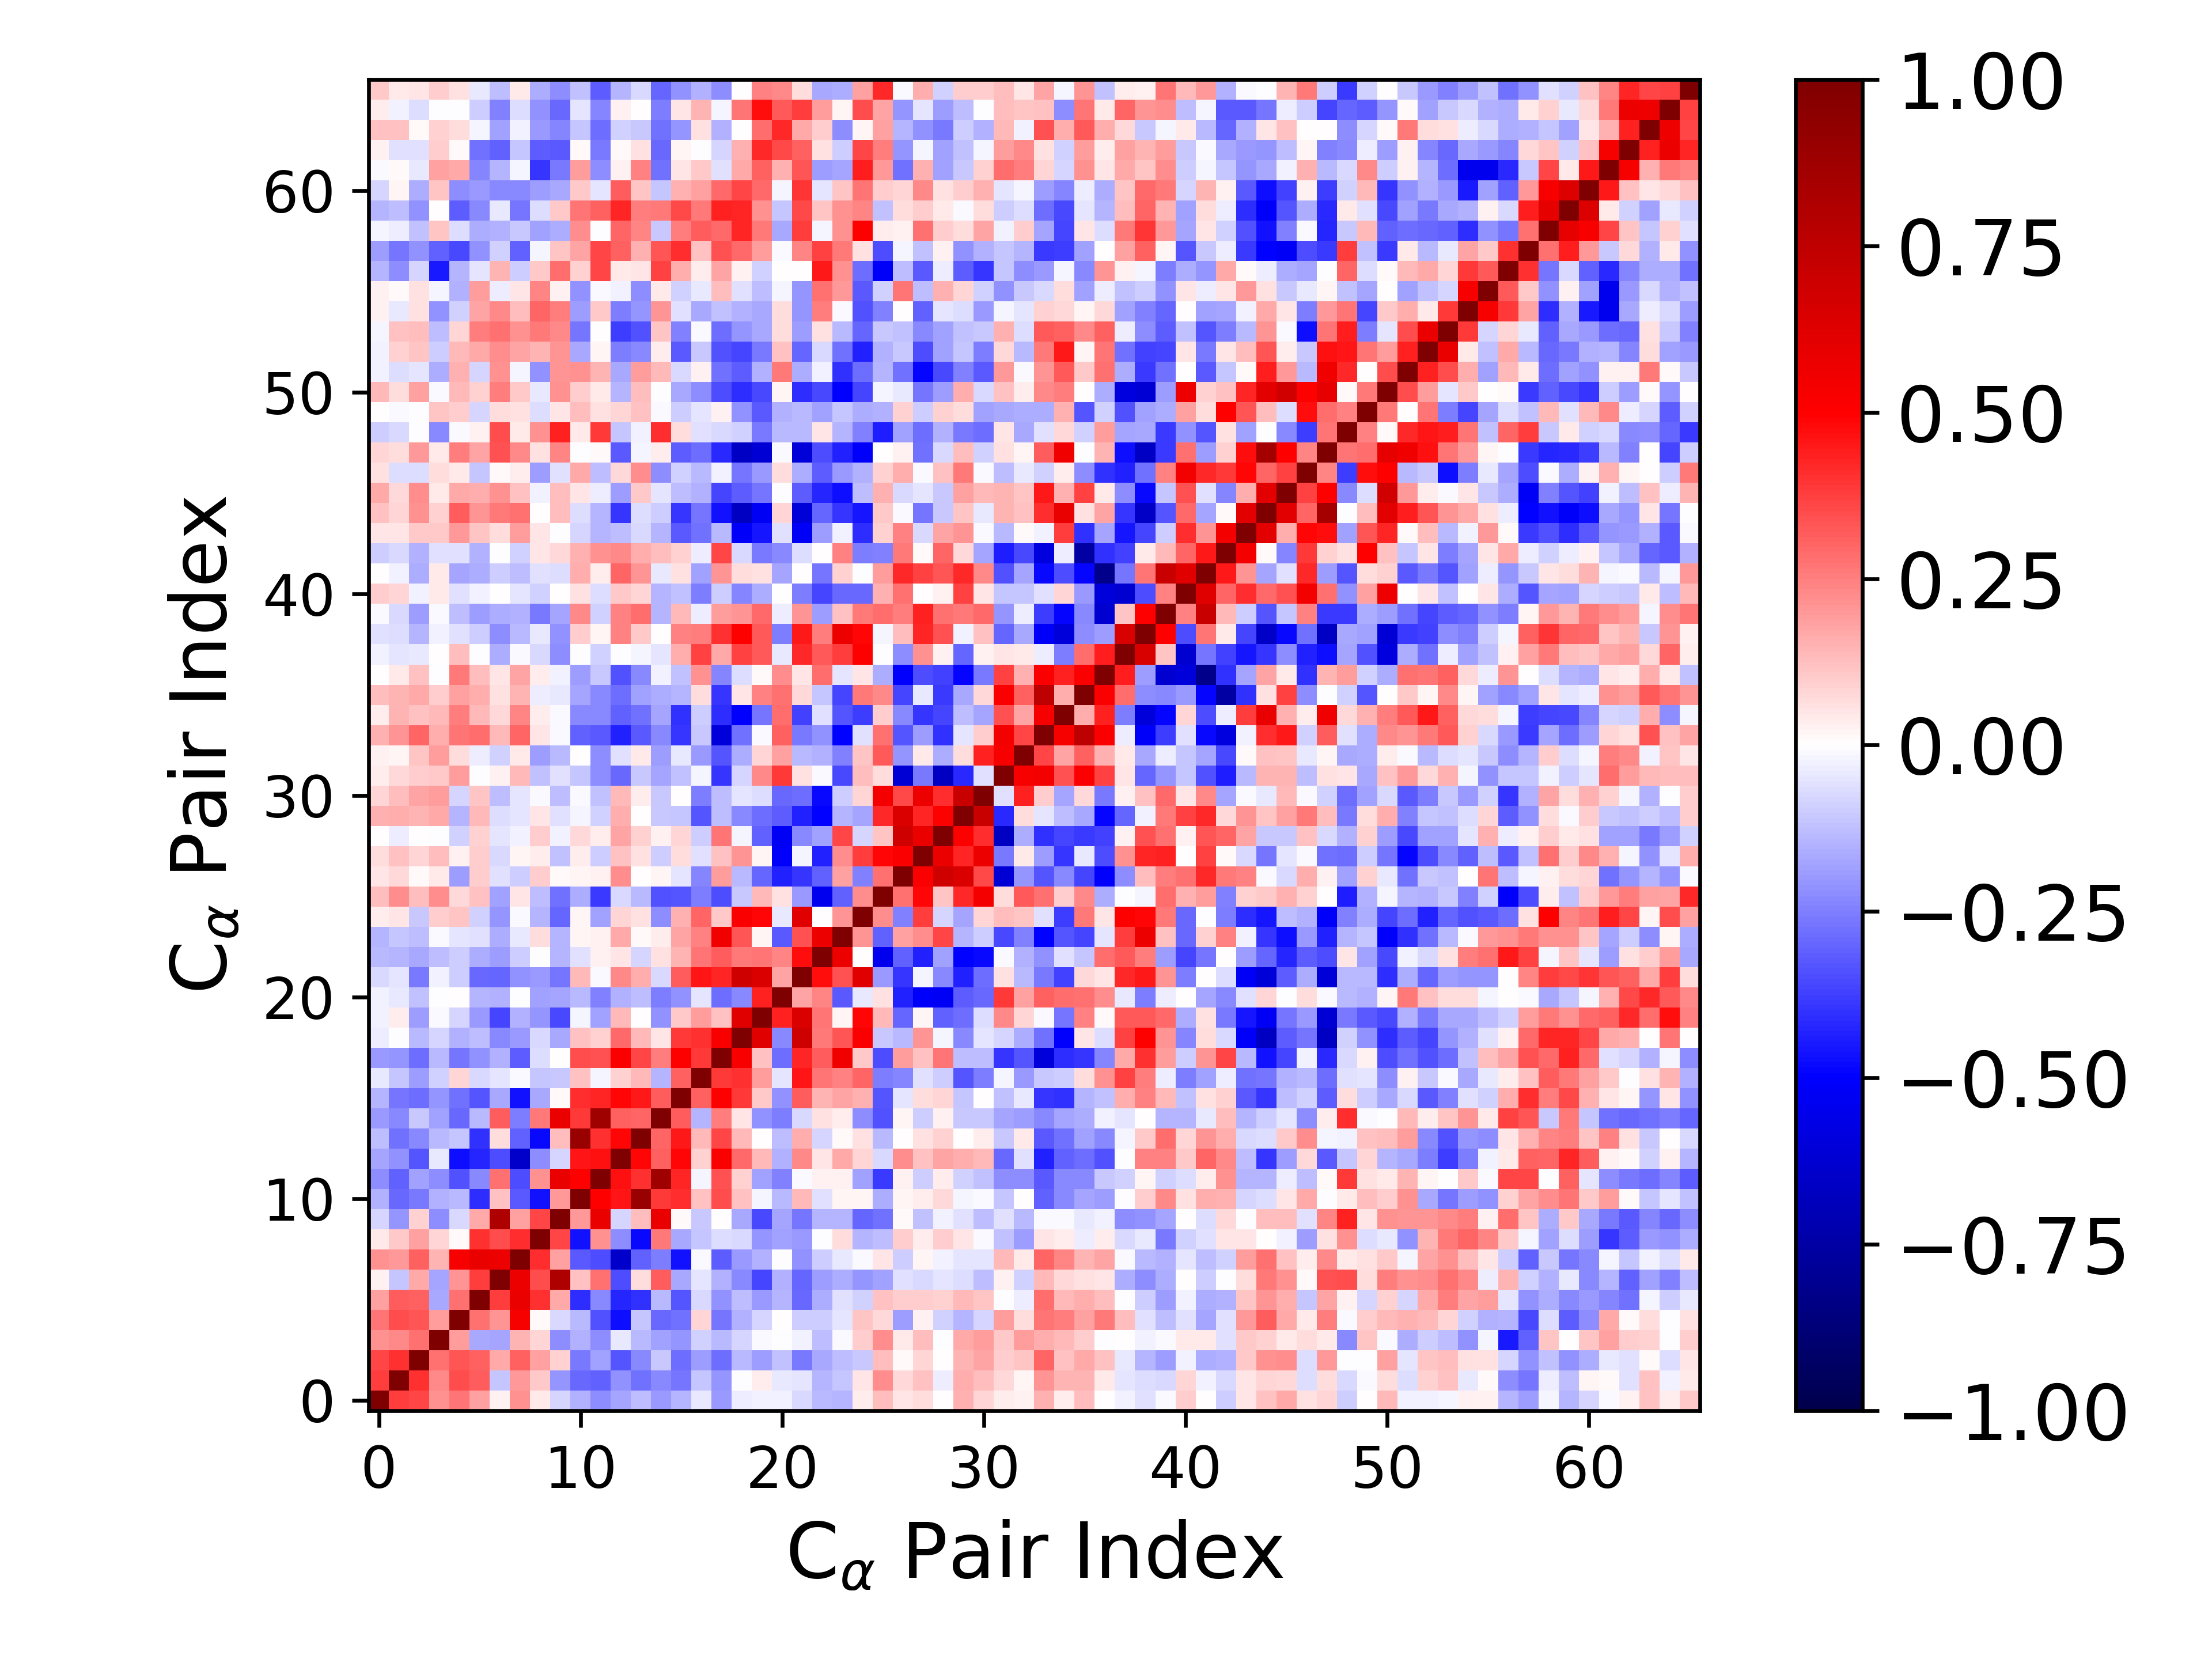

The data file committed next to this chart (first rows):
1.000000000000000000e+00, 3.754583186348262602e-01, 3.633370141014629628e-01, 2.181273442614001801e-01, 2.685116423116742923e-01, 1.820582269360419281e-01, 2.967159521355390225e-02, 2.126853896840378844e-01, 4.050698987798498352e-02, -8.001303886502458829e-02, -1.554069506023021130e-01, -2.247887301190969744e-01, -1.736975524963573214e-01, -1.267286104822563375e-01, -1.973372793564885930e-01, -1.467325262309665812e-01, -4.301562979543867293e-02, -1.959978319099164867e-01, -3.576199674017941504e-02, -2.589107818046517198e-02, -3.005886983454815822e-02, -7.773423630426876119e-02, -1.342494224911228162e-01, -1.416846291713918515e-01
3.754583186348262602e-01, 1.000000000000000000e+00, 4.003187304886407505e-01, 2.310625320606495836e-01, 3.502462621742029047e-01, 3.167759900918933336e-01, -1.157279260520126252e-01, 1.989030617245969301e-01, 1.046584943992360517e-01, -2.039345299622282448e-01, -2.916128233136980330e-01, -3.068895231348072739e-01, -2.181539715464468621e-01, -2.781190698384153337e-01, -2.338986138997241615e-01, -2.708064609233687969e-01, -1.110742193003595030e-01, -2.057536215650064282e-01, -3.259733404725537707e-03, 3.195821713701332834e-02, -4.569307520840649312e-02, -5.340072709483398988e-02, -1.467049893993751519e-01, -1.120982470253028274e-01
3.633370141014629628e-01, 4.003187304886407505e-01, 1.000000000000000000e+00, 2.779285723510491746e-01, 3.287776417695695286e-01, 3.122900905862236454e-01, 1.687573324165590194e-01, 3.086595600184640076e-01, 1.831617052898197873e-01, 8.610623268490774640e-02, -2.618016183844569800e-01, -1.874120755027134932e-01, -3.309228183141690871e-01, -2.303092016506833872e-01, -1.084364543333260072e-01, -2.820614662046319610e-01, -1.948560661200121613e-01, -2.823954554395686767e-01, -1.366572038862156613e-01, -1.911503711649930048e-01, -1.233296504457107590e-01, -2.606098769142355942e-01, -1.667290472163360515e-01, -1.261427899465599745e-01
2.181273442614001801e-01, 2.310625320606495836e-01, 2.779285723510491746e-01, 1.000000000000000000e+00, 1.875025186824443857e-01, -1.661766172810218711e-01, -1.729778564847667677e-01, 1.426990312762542457e-01, 7.898950315780785270e-02, -2.241246970362116286e-01, -1.510162569609297956e-01, -2.249981112242601666e-01, -4.354775130800515176e-02, -1.398156594736652825e-01, -1.826053378214545775e-01, -2.076514341860483670e-01, -9.006738200488866031e-02, -1.382937897079671852e-01, -7.975263916920370677e-02, -1.159760242700356297e-02, -2.420120002934238786e-03, -2.488327986477849654e-02, -1.286351541309432300e-01, -1.232035068222167400e-02
2.685116423116742923e-01, 3.502462621742029047e-01, 3.287776417695695286e-01, 1.875025186824443857e-01, 1.000000000000000000e+00, 2.736709064374436284e-01, 2.084259577500937599e-01, 5.277485936402971367e-01, 1.458242469956868431e-02, -7.706101242207542834e-02, -1.388063909816110164e-01, -3.363068131053619791e-01, -4.733481592257547943e-01, -1.134309583980941949e-01, -2.914770886158149499e-01, -2.758406022386681311e-01, 7.885908512548120419e-02, -2.714754644911608339e-01, -1.520784339671800156e-01, -8.382954387566675380e-02, 1.765884880071473062e-03, -9.527974190522164877e-02, -9.399466139164168454e-02, -5.166717206179011201e-02
1.820582269360419281e-01, 3.167759900918933336e-01, 3.122900905862236454e-01, -1.661766172810218711e-01, 2.736709064374436284e-01, 1.000000000000000000e+00, 3.826753921309973827e-01, 5.704102333328556762e-01, 4.043440140684016471e-01, 1.647602847659508929e-01, -4.104007939228560553e-01, -2.298170610972098959e-01, -4.264355950629203917e-01, -4.010330179092472802e-01, -1.358397693467353062e-01, -3.302074384033579779e-01, -7.221025413282675109e-02, -2.182172231558801301e-01, -1.313739890865076032e-01, -2.019888725647157601e-01, -1.470819952459512248e-01, -2.947412935464245876e-01, -1.610553671421999788e-01, -5.870992143615128694e-02
2.967159521355390225e-02, -1.157279260520126252e-01, 1.687573324165590194e-01, -1.729778564847667677e-01, 2.084259577500937599e-01, 3.826753921309973827e-01, 1.000000000000000000e+00, 5.648651125709928111e-01, 3.458809713377725692e-01, 8.080495885549755508e-01, 1.200230824028572785e-01, 2.809715681621590688e-01, -3.456323823403005813e-01, 6.645670930663827303e-02, 3.164463476699342914e-01, -1.684410292282257637e-01, -5.143783066961674089e-02, -1.520874333767217867e-01, -2.323577441175918024e-01, -3.615516141074714418e-01, -1.516767436063434504e-01, -2.977346447540630270e-01, -1.928838848410426021e-01, -1.570829430773445778e-01
2.126853896840378844e-01, 1.989030617245969301e-01, 3.086595600184640076e-01, 1.426990312762542457e-01, 5.277485936402971367e-01, 5.704102333328556762e-01, 5.648651125709928111e-01, 1.000000000000000000e+00, 4.079375973759745699e-01, 1.840670258040394136e-01, -3.204038246088255493e-01, -3.502946006804036339e-01, -6.418894610632031039e-01, -3.087352785680612666e-01, -2.500449700808657916e-01, -4.611073961606272364e-01, -9.846938967863073933e-03, -3.183140539139349690e-01, -2.023015134072441434e-01, -1.559233380791633372e-01, -3.827801406194872910e-03, -2.153534106511167945e-01, -9.737419288963738984e-02, -4.458552020302911784e-02
4.050698987798498352e-02, 1.046584943992360517e-01, 1.831617052898197873e-01, 7.898950315780785270e-02, 1.458242469956868431e-02, 4.043440140684016471e-01, 3.458809713377725692e-01, 4.079375973759745699e-01, 1.000000000000000000e+00, 3.644409347896950258e-01, -4.685655292194680355e-01, 2.151336952534180225e-01, -2.216889368572944052e-01, -4.797185989775512027e-01, 2.641511577906384689e-01, -1.683353900592340358e-01, -1.143501325797950385e-01, -6.296054058558961386e-02, -7.075637027226246156e-02, -2.098869369905862203e-01, -1.847079915551442519e-01, -2.020838817649604768e-01, -7.284663229161782681e-03, 6.955143781485104149e-02
-8.001303886502458829e-02, -2.039345299622282448e-01, 8.610623268490774640e-02, -2.241246970362116286e-01, -7.706101242207542834e-02, 1.647602847659508929e-01, 8.080495885549755508e-01, 1.840670258040394136e-01, 3.644409347896950258e-01, 1.000000000000000000e+00, 2.001032961069212635e-01, 5.768638515202121342e-01, -8.496727759342015407e-02, 1.296108805914855666e-01, 5.723847915070680026e-01, 1.296412390138963408e-02, -1.039802411997408915e-01, 2.120679066861021374e-03, -1.646442453037798015e-01, -3.537692411471754506e-01, -1.789691984041548445e-01, -2.693410299047420131e-01, -1.412474633769345844e-01, -1.421062024077302255e-01
-1.554069506023021130e-01, -2.916128233136980330e-01, -2.618016183844569800e-01, -1.510162569609297956e-01, -1.388063909816110164e-01, -4.104007939228560553e-01, 1.200230824028572785e-01, -3.204038246088255493e-01, -4.685655292194680355e-01, 2.001032961069212635e-01, 1.000000000000000000e+00, 4.994601468795189514e-01, 4.591097341610141380e-01, 8.966724450663894341e-01, 3.877224512982498372e-01, 4.100071478474001108e-01, 1.224944277498101058e-01, 3.479980812803190049e-01, 1.246471653813997216e-01, -1.784933012400231542e-02, -1.400891656079293335e-01, 1.362342319973148530e-01, -5.621760316204098967e-02, 1.794910807270494110e-02
-2.247887301190969744e-01, -3.068895231348072739e-01, -1.874120755027134932e-01, -2.249981112242601666e-01, -3.363068131053619791e-01, -2.298170610972098959e-01, 2.809715681621590688e-01, -3.502946006804036339e-01, 2.151336952534180225e-01, 5.768638515202121342e-01, 4.994601468795189514e-01, 1.000000000000000000e+00, 4.657368539559932907e-01, 4.045327385732239711e-01, 8.746161417935490734e-01, 4.293468141518567149e-01, -1.808485873294704213e-02, 3.399957815530730842e-01, 9.214639042646464995e-02, -1.837367967581399475e-01, -2.476329455344773167e-01, -8.443863428068040453e-03, 2.714870691528994268e-02, 2.778338748521187382e-02
-1.736975524963573214e-01, -2.181539715464468621e-01, -3.309228183141690871e-01, -4.354775130800515176e-02, -4.733481592257547943e-01, -4.264355950629203917e-01, -3.456323823403005813e-01, -6.418894610632031039e-01, -2.216889368572944052e-01, -8.496727759342015407e-02, 4.591097341610141380e-01, 4.657368539559932907e-01, 1.000000000000000000e+00, 4.876262852263260061e-01, 3.100020760315301827e-01, 4.905618508710382630e-01, 9.214016501723618080e-02, 5.132776975322896895e-01, 2.959225667220446443e-01, 1.395902004564769372e-01, -1.551768724581255587e-01, 2.326262435837802012e-01, 4.734415591609221485e-02, 1.680889589413304130e-01
-1.267286104822563375e-01, -2.781190698384153337e-01, -2.303092016506833872e-01, -1.398156594736652825e-01, -1.134309583980941949e-01, -4.010330179092472802e-01, 6.645670930663827303e-02, -3.087352785680612666e-01, -4.797185989775512027e-01, 1.296108805914855666e-01, 8.966724450663894341e-01, 4.045327385732239711e-01, 4.876262852263260061e-01, 1.000000000000000000e+00, 3.021715231895904519e-01, 4.505344669886326425e-01, 1.401468855293271365e-01, 3.632395187720764973e-01, 1.397030847287529798e-01, 5.217225618803430186e-03, -1.254995670996874313e-01, 1.639952388099127911e-01, -7.919834159942154561e-02, 9.665756915490715528e-03
-1.973372793564885930e-01, -2.338986138997241615e-01, -1.084364543333260072e-01, -1.826053378214545775e-01, -2.914770886158149499e-01, -1.358397693467353062e-01, 3.164463476699342914e-01, -2.500449700808657916e-01, 2.641511577906384689e-01, 5.723847915070680026e-01, 3.877224512982498372e-01, 8.746161417935490734e-01, 3.100020760315301827e-01, 3.021715231895904519e-01, 1.000000000000000000e+00, 3.161672539246425662e-01, -1.441857798352979281e-01, 2.535382068553905244e-01, 4.975713044824292552e-02, -2.167946048348014243e-01, -2.503559010278385566e-01, -7.396644163285132079e-02, 5.609835790383343318e-02, 3.783058862253978888e-02
-1.467325262309665812e-01, -2.708064609233687969e-01, -2.820614662046319610e-01, -2.076514341860483670e-01, -2.758406022386681311e-01, -3.302074384033579779e-01, -1.684410292282257637e-01, -4.611073961606272364e-01, -1.683353900592340358e-01, 1.296412390138963408e-02, 4.100071478474001108e-01, 4.293468141518567149e-01, 4.905618508710382630e-01, 4.505344669886326425e-01, 3.161672539246425662e-01, 1.000000000000000000e+00, 3.097328198811887812e-01, 5.015096197326297522e-01, 3.866816409202961657e-01, 1.047143519384445137e-01, -2.120316862853743045e-01, 3.169324433484109194e-01, 1.466739286591177693e-01, 1.730236096439707882e-01
-4.301562979543867293e-02, -1.110742193003595030e-01, -1.948560661200121613e-01, -9.006738200488866031e-02, 7.885908512548120419e-02, -7.221025413282675109e-02, -5.143783066961674089e-02, -9.846938967863073933e-03, -1.143501325797950385e-01, -1.039802411997408915e-01, 1.224944277498101058e-01, -1.808485873294704213e-02, 9.214016501723618080e-02, 1.401468855293271365e-01, -1.441857798352979281e-01, 3.097328198811887812e-01, 1.000000000000000000e+00, 3.880229112562730842e-01, 4.017115808279601019e-01, 1.888047301493531727e-01, -5.168362954481504207e-02, 4.547785038293491455e-01, 2.732876210141468865e-01, 2.438573047743001487e-01
-1.959978319099164867e-01, -2.057536215650064282e-01, -2.823954554395686767e-01, -1.382937897079671852e-01, -2.714754644911608339e-01, -2.182172231558801301e-01, -1.520874333767217867e-01, -3.183140539139349690e-01, -6.296054058558961386e-02, 2.120679066861021374e-03, 3.479980812803190049e-01, 3.399957815530730842e-01, 5.132776975322896895e-01, 3.632395187720764973e-01, 2.535382068553905244e-01, 5.015096197326297522e-01, 3.880229112562730842e-01, 1.000000000000000000e+00, 5.160050667667857027e-01, 1.179424502119990198e-01, -2.832012099606774913e-01, 4.286858689633075703e-01, 3.176520443823163120e-01, 5.491447248565812789e-01
-3.576199674017941504e-02, -3.259733404725537707e-03, -1.366572038862156613e-01, -7.975263916920370677e-02, -1.520784339671800156e-01, -1.313739890865076032e-01, -2.323577441175918024e-01, -2.023015134072441434e-01, -7.075637027226246156e-02, -1.646442453037798015e-01, 1.246471653813997216e-01, 9.214639042646464995e-02, 2.959225667220446443e-01, 1.397030847287529798e-01, 4.975713044824292552e-02, 3.866816409202961657e-01, 4.017115808279601019e-01, 5.160050667667857027e-01, 1.000000000000000000e+00, 6.136663027708901819e-01, -2.270382701911058676e-01, 6.829431717437602911e-01, 2.648548680994567417e-01, 3.282342571172984225e-01
-2.589107818046517198e-02, 3.195821713701332834e-02, -1.911503711649930048e-01, -1.159760242700356297e-02, -8.382954387566675380e-02, -2.019888725647157601e-01, -3.615516141074714418e-01, -1.559233380791633372e-01, -2.098869369905862203e-01, -3.537692411471754506e-01, -1.784933012400231542e-02, -1.837367967581399475e-01, 1.395902004564769372e-01, 5.217225618803430186e-03, -2.167946048348014243e-01, 1.047143519384445137e-01, 1.888047301493531727e-01, 1.179424502119990198e-01, 6.136663027708901819e-01, 1.000000000000000000e+00, 4.369644507043573545e-01, 6.389436342991312578e-01, 2.720580733918464000e-01, 1.609029896397934714e-02
-3.005886983454815822e-02, -4.569307520840649312e-02, -1.233296504457107590e-01, -2.420120002934238786e-03, 1.765884880071473062e-03, -1.470819952459512248e-01, -1.516767436063434504e-01, -3.827801406194872910e-03, -1.847079915551442519e-01, -1.789691984041548445e-01, -1.400891656079293335e-01, -2.476329455344773167e-01, -1.551768724581255587e-01, -1.254995670996874313e-01, -2.503559010278385566e-01, -2.120316862853743045e-01, -5.168362954481504207e-02, -2.832012099606774913e-01, -2.270382701911058676e-01, 4.369644507043573545e-01, 1.000000000000000000e+00, 1.735808832833130588e-01, 2.357824494088981704e-01, -3.272652079943465520e-01
-7.773423630426876119e-02, -5.340072709483398988e-02, -2.606098769142355942e-01, -2.488327986477849654e-02, -9.527974190522164877e-02, -2.947412935464245876e-01, -2.977346447540630270e-01, -2.153534106511167945e-01, -2.020838817649604768e-01, -2.693410299047420131e-01, 1.362342319973148530e-01, -8.443863428068040453e-03, 2.326262435837802012e-01, 1.639952388099127911e-01, -7.396644163285132079e-02, 3.169324433484109194e-01, 4.547785038293491455e-01, 4.286858689633075703e-01, 6.829431717437602911e-01, 6.389436342991312578e-01, 1.735808832833130588e-01, 1.000000000000000000e+00, 4.740058040199237599e-01, 3.408389648319519738e-01
-1.342494224911228162e-01, -1.467049893993751519e-01, -1.667290472163360515e-01, -1.286351541309432300e-01, -9.399466139164168454e-02, -1.610553671421999788e-01, -1.928838848410426021e-01, -9.737419288963738984e-02, -7.284663229161782681e-03, -1.412474633769345844e-01, -5.621760316204098967e-02, 2.714870691528994268e-02, 4.734415591609221485e-02, -7.919834159942154561e-02, 5.609835790383343318e-02, 1.466739286591177693e-01, 2.732876210141468865e-01, 3.176520443823163120e-01, 2.648548680994567417e-01, 2.720580733918464000e-01, 2.357824494088981704e-01, 4.740058040199237599e-01, 1.000000000000000000e+00, 5.682237647015960791e-01
-1.416846291713918515e-01, -1.120982470253028274e-01, -1.261427899465599745e-01, -1.232035068222167400e-02, -5.166717206179011201e-02, -5.870992143615128694e-02, -1.570829430773445778e-01, -4.458552020302911784e-02, 6.955143781485104149e-02, -1.421062024077302255e-01, 1.794910807270494110e-02, 2.778338748521187382e-02, 1.680889589413304130e-01, 9.665756915490715528e-03, 3.783058862253978888e-02, 1.730236096439707882e-01, 2.438573047743001487e-01, 5.491447248565812789e-01, 3.282342571172984225e-01, 1.609029896397934714e-02, -3.272652079943465520e-01, 3.408389648319519738e-01, 5.682237647015960791e-01, 1.000000000000000000e+00
3.313695931757874164e-02, 5.044550864475962765e-02, -1.018145796359943428e-01, 1.013098268534421975e-01, 1.157248360927131126e-01, -9.231199087939226389e-02, -2.081285707908328009e-01, -9.423431476235685778e-03, -1.476980855893648970e-01, -2.984022732010203072e-01, 1.969343864997463375e-02, -1.833216565030790501e-01, 8.402497805227385208e-02, 5.700435649743459260e-02, -2.259744477076804925e-01, 1.526872043991394090e-01, 3.043298152951217084e-01, 1.034895374319080574e-01, 5.144808600376744590e-01, 4.879370588672354847e-01, -4.115383949289378590e-02, 6.164176051856636862e-01, 2.881149311323761425e-03, 2.107294975655587821e-01
1.296834720597824786e-01, 2.234997107642864300e-01, 1.259607962274254533e-01, 2.189998829198105401e-01, 7.551986962416681881e-02, 1.228268061653905313e-01, -1.797586242697976344e-01, 5.272093318598544687e-02, -1.260932159510971817e-01, -2.778556323293052688e-01, -1.586392928455400142e-01, -3.830925178444626877e-01, -7.282463374466981165e-02, -1.378111072545984417e-01, -3.421394475559726978e-01, -3.344297562604548468e-01, -2.562596147550116887e-01, -3.507612256292761965e-01, -1.049984606258142772e-01, 1.392678154029557969e-01, 5.998389694933270455e-02, -2.024439418075818509e-01, -5.414925591395066684e-01, -3.076015322273001895e-01
4.921969960699811020e-02, 7.334775253480142754e-02, 1.544585679311198841e-02, 4.463607560218116332e-02, -1.881505836206130156e-01, 9.688529423314602707e-02, -6.040377907274814551e-02, -1.009448596887592697e-01, 1.000068153656173270e-01, 8.178674673284180505e-03, 1.888896913581681464e-02, 2.419816252332357073e-02, 2.202556473843528817e-01, 7.634029807555624443e-03, 1.767552569712283264e-02, -4.881363750295159010e-02, -2.414662205451594823e-01, 1.939448592517390157e-01, -1.361513512253814395e-01, -2.982180412495168409e-01, -4.304844444322294406e-01, -3.938222573223343903e-01, -3.083779613388494822e-01, 1.823869078021355117e-01
6.779060433714431677e-02, 1.233908527249981402e-01, 8.447895029405690093e-02, 1.305998993559254751e-01, 2.356715801921029779e-02, 9.943430111220100120e-02, -7.249469921589973831e-02, 1.888384782217028546e-02, 3.155166821643727582e-02, -1.176611680430880297e-01, 3.696804787266514541e-02, -9.956593407495638315e-02, 1.246389103693255340e-01, 5.754317517657047548e-02, -9.751478277750914858e-02, 6.984884101982243021e-02, -5.506451424815538009e-02, 1.227834318256597751e-01, 2.108638265866977779e-01, 1.967815930386366402e-02, -5.154797650651792296e-01, -1.599937432368369467e-02, -4.306887453455237602e-01, 2.204011830410206041e-01
1.454258321112544480e-03, -3.680713248707377649e-02, 5.444664983524282083e-03, -7.096926554862588964e-03, -9.339309837490546162e-02, 9.128311672844700853e-02, -4.748821837605508162e-02, -2.546733341955159310e-02, 9.950470397913468990e-02, -3.078764210094772982e-02, 7.121271203119758364e-02, 3.476592642175795056e-02, 1.750498314969048397e-01, 9.255644541031478323e-02, 3.097663338123900212e-02, 8.519369849632457692e-02, -9.908726923842199608e-02, 2.702336362209705745e-01, -1.601634819244295016e-02, -3.108553055386277242e-01, -5.279184230640363573e-01, -2.343527163966706850e-01, -1.818682942933037006e-01, 3.598145775004119584e-01
1.507590597706323088e-01, 1.620800765639093810e-01, 1.407209120737483721e-01, 1.647659972954294283e-01, -1.473821522464762723e-01, 1.395715917470199963e-01, -6.595042945650611554e-02, -4.725736014784745476e-02, 5.236304038786088882e-02, -6.145178381146607083e-02, -1.999164666675899704e-02, -8.631762099464564131e-02, 1.630818943982597358e-01, 7.387595821928914092e-04, -1.033778850142448164e-01, -1.111670088062546996e-01, -3.322993930074027435e-01, -1.268781379330474746e-01, -2.269810406862795560e-01, -2.822515306731073204e-01, -3.154221895139240894e-01, -4.317427118150974352e-01, -4.942043636671248907e-01, -1.465003035428399936e-01
7.920999297147184037e-02, 1.322924018151274972e-01, 1.762584093717416700e-01, 1.897037127368907117e-01, -8.022318091355257197e-02, 1.169508602327980207e-01, -1.273670022041299699e-01, -5.448070183537713496e-02, -8.595713158429231157e-03, -1.299224851181240425e-01, -8.804636063740888668e-03, -1.220079103418592326e-01, 1.385972880232000104e-01, 3.146254262186502781e-02, -1.067201346876891083e-01, 6.575372707919594807e-03, -2.574062612755940171e-01, -1.254876743321687860e-01, -5.435579231785051674e-02, -6.745376945842102012e-02, -2.892143066040069876e-01, -2.859565666593288369e-01, -4.776113256099077109e-01, -1.008906221063499420e-01
3.661497711994389503e-02, 7.215729719418143007e-02, 9.431228078352664468e-02, 1.045098047068164088e-01, 1.947421082071160992e-01, -4.572926898175933529e-03, 2.565680633470285646e-02, 1.398515255430448911e-01, -1.176133052089782111e-01, -5.793593124646436582e-02, -1.125514628977691139e-01, -2.195888635925961063e-01, -2.892090232511570491e-01, -1.086575753317462062e-01, -1.725121339006198684e-01, -1.230429289439279456e-01, -2.070542486230856141e-02, -3.982096375790546983e-01, -7.892012299224014649e-02, 2.279026473148469123e-01, 3.903004202978394011e-01, 6.087632256976971412e-02, -1.091191164951800519e-02, -3.531995941277339957e-01
3.059562903466489861e-02, 1.778200615988427546e-02, 1.167443486807767244e-01, 1.897584970018491024e-01, 6.354853486618343428e-02, -3.131497584473953016e-02, -9.084638250311126428e-02, 3.921199232266173867e-02, -1.892489131825686177e-01, -1.356144549798210530e-01, 3.873802095888918308e-03, -2.202052170346005810e-01, -5.683226668453806446e-02, 4.616081411084922009e-02, -1.936389011813158256e-01, -4.311845371187496972e-02, -2.020657858341940172e-01, -3.283397467065633513e-01, -1.637226125576395075e-01, 8.398135483159795134e-02, 1.808850033762296472e-01, -1.367152901357611694e-01, -1.535558439971586031e-01, -2.431130108659089739e-01
1.516483887774613404e-01, 2.089954112711828182e-01, 2.971911665838030125e-01, 1.625547722686986052e-01, 2.661110640306830755e-01, 2.840569114098707715e-01, 1.344440497354046637e-01, 3.042466048274083401e-01, 4.729723530510326207e-02, -1.505563337819723277e-02, -3.093486710262191575e-01, -3.224663019738430725e-01, -4.354843486386068552e-01, -3.206795418324872027e-01, -2.308735161058917129e-01, -3.978914007635315220e-01, -1.023962685975091380e-01, -5.943698694317580689e-01, -2.761647981276557084e-01, -1.150469516338078514e-02, 3.047800041138828964e-01, -2.584407636040217948e-01, -2.142415605389305644e-01, -4.927097408867114892e-01
3.527637177381051647e-02, 1.479102140359199735e-01, 1.179710985386221989e-01, 1.358242961828776407e-01, 2.539495494027919076e-01, 1.353906599463047533e-01, 7.686988384284379472e-02, 2.380978014895679395e-01, 3.553692974466018950e-02, -1.479774169760762932e-02, -2.331343838229903431e-01, -2.282122920133530519e-01, -3.113202270260790328e-01, -2.798292939395235490e-01, -1.782244339197537608e-01, -4.027084696861366608e-01, -9.845220724686114255e-02, -4.087726663122547288e-01, -5.031740304778724582e-01, -2.670195443286044190e-01, 2.885371595760612973e-01, -3.698758400647608191e-01, -6.081405421438341313e-02, -3.334951790094159985e-01
1.309631032423152486e-01, 1.456594491796512625e-01, 1.683890771987981427e-01, 9.921313825844196854e-02, 1.822564705692124309e-01, 1.634560782870960460e-01, 5.474316129607332410e-02, 1.441952562438590379e-01, -3.721543794588293153e-02, -4.684049780424322934e-02, -1.723206163670231716e-01, -2.311399030199916271e-01, -2.870704065650880321e-01, -1.865943342859570642e-01, -1.588844408084376103e-01, -1.407648841896633196e-01, 6.420967888184477002e-02, -3.906458635957430481e-01, 4.865654822743084584e-02, 2.430927266457254821e-01, 2.778891292665287560e-01, 7.356500911616623006e-02, -1.129193579519725821e-01, -3.630644177127124173e-01
4.518837829449057772e-04, 4.450150071034719018e-02, 1.209827281002317928e-01, -1.897909097449745246e-03, 2.580050258195115687e-01, 1.326948167116761002e-01, 4.907640777266074339e-02, 1.738555136247264821e-01, 3.532761675474230950e-02, -2.793671074322323644e-02, -1.876581665950260713e-01, -1.052813396033464716e-01, -3.370561931290485536e-01, -2.291304506386378226e-01, -2.601768127864233920e-02, -1.223007635938169052e-01, 2.165465957243635775e-01, -2.379199310838978065e-01, -6.360602364421269472e-02, 9.396919151961244041e-03, 2.196963926411815704e-01, 4.990546412354113920e-02, 2.868965961381148566e-01, -5.055599556085562524e-02
-2.495722406456695949e-02, -4.770026709812494325e-02, -4.641320377318636919e-02, 7.061371001034445413e-03, 1.287062285159156494e-01, -7.634148225001640038e-03, -1.633882896422649278e-01, -1.396129736965301925e-02, -7.804268693014664027e-02, -2.241523089125897761e-01, -7.190034301661633702e-03, -9.157664938499691931e-02, -4.445053661230784561e-03, -1.698476110068252928e-02, -5.015210007754624527e-02, 1.584310176428867512e-01, 3.680147004723749449e-01, 1.670346679784527333e-01, 3.748141783179539388e-01, 3.208860775436051527e-01, -3.960913522942936110e-02, 4.218254107658191976e-01, 3.223407732669095749e-01, 3.822575042242190024e-01
-5.898509194393831284e-02, -6.371684239193417532e-02, -1.444332370678515776e-01, -2.398469608997476701e-02, -5.483462937343531324e-02, -9.915343804908967329e-02, -2.199569646259880440e-01, -1.328335643278302225e-01, -4.460460915007143090e-02, -2.125731606659967687e-01, 9.524159851304646318e-02, 1.879510727609966236e-02, 2.443310353810433933e-01, 1.042014420082860854e-01, 1.973674190201983418e-03, 2.456163480630849105e-01, 2.531949631617395058e-01, 4.036180449664069636e-01, 5.011866549298475970e-01, 3.278814926507938043e-01, -2.575785765848976894e-01, 4.479626456045733840e-01, 2.510013644918208664e-01, 5.642406801716511877e-01
-1.544316525945442324e-02, -7.200340877745933788e-02, -1.900686576667219296e-01, -1.109806809893508668e-02, -1.272401797041138594e-01, -1.929875474998947738e-01, -1.606697089723860272e-01, -1.493744859013140247e-01, -2.611674573626503459e-01, -1.761248513108341629e-01, 2.339275156857142657e-01, -8.671555862323965247e-02, 2.460753022509367116e-01, 2.872803663231503490e-01, -1.468268023620627472e-01, 1.330027823493061256e-01, -3.876971981981135185e-02, 1.876806571238874843e-01, 2.053860528197676005e-01, 2.936647716660987228e-01, -3.438235907422214355e-02, 2.076331475601952969e-01, -1.943096477148983370e-01, 1.217534300444294837e-01
9.596569419691554359e-02, 8.268236101058996923e-02, -2.519297259103332742e-02, 4.225416760988461029e-02, -6.209289970476472575e-02, -3.095279262059156405e-02, 5.319733525566886119e-03, -4.947982871438302843e-02, -8.763883067407729488e-02, 6.918295604348275070e-03, 6.183090459067208666e-02, -6.821699639385669922e-02, 1.040392381942238931e-01, 8.148148657735306000e-02, -1.425361493908196553e-01, -1.237707095033264010e-01, -2.505795395066199305e-01, -1.005528128538573929e-01, -2.351487330527789466e-01, -1.634549742309616138e-01, 4.993689266247388660e-03, -2.517540044560698242e-01, -3.608104197891885967e-01, -2.892962403604470434e-01
4.784000318824585714e-03, -2.434461542109692817e-02, -1.574121976240748788e-01, 3.969413417494088020e-02, -1.733747520749172044e-01, -1.596432582636076736e-01, -9.888910794719336927e-02, -1.299061260040541566e-01, -5.601408029653748288e-02, -6.865161343805725735e-02, 1.606755904776160371e-01, 3.362446580171467303e-02, 3.000252436171721993e-01, 2.050615382866097236e-01, -4.099339834199882543e-02, 5.699699832634867042e-02, -1.870152464088579991e-01, 2.064141853782892055e-01, 6.710742579817696729e-02, 5.503710244587108058e-02, -1.758912408794428561e-01, 5.715774088304708669e-04, -2.683498363135793929e-01, 9.083803672093469783e-02
-9.640821633017093717e-02, -7.421483052731608909e-02, -1.489676937753920960e-01, -5.558097830401633604e-02, -5.594167775149500033e-02, -1.545756273302043016e-01, -5.540394659559663530e-03, -8.656570512770521419e-02, 5.005292433636746030e-02, 7.286715708854979434e-02, 1.521143892912433238e-01, 2.127772786356142698e-01, 2.279339805908880967e-01, 1.606313314367819045e-01, 1.325688216011437215e-01, 8.766475805135803823e-02, -3.861450762271276260e-02, 3.637273715833456156e-01, -7.085992658642494002e-02, -2.615221347710564026e-01, -2.335673908571227197e-01, -6.268096287718753767e-02, 1.416057440994074454e-03, 2.450770883148813972e-01
4.858507354391115862e-02, 5.466047358378599980e-02, 1.023645930976037205e-01, 1.029018696587642168e-01, 1.989312602803172403e-01, 1.125899823317471765e-01, 6.510948748832370847e-02, 1.884010960364216614e-01, 4.893404241485143497e-02, -3.279928553349177340e-03, -8.504526980120238888e-02, -1.427134615594555234e-01, -1.311539387150907066e-01, -7.329163961956866591e-02, -1.416221409679382648e-01, -3.212341243090395260e-01, -2.751368822169996120e-01, -1.357772513883441223e-01, -5.128343021573680272e-01, -4.537640346149626192e-01, -5.617070370199073182e-02, -5.197163733015465192e-01, -1.909115767464474311e-01, -2.715147349698088935e-02
1.211979871620097460e-01, 8.437623221589644895e-02, 2.122142996651809610e-01, 8.916225152707274448e-02, 3.125447705332081716e-01, 2.052090477755411924e-01, 2.655275455574206966e-01, 2.796754839801363635e-01, 6.902543895725908943e-03, 1.293421696750580163e-01, -6.902083715439290279e-02, -1.424784494123340628e-01, -3.917443330211053398e-01, -6.644788665351347712e-02, -9.506152205217206774e-02, -3.926466096312878351e-01, -2.689167596150569550e-01, -4.667643043905440603e-01, -6.713838182282031442e-01, -5.271239150506229487e-01, 8.033440894152624190e-02, -6.017404058213676743e-01, -3.012100537287245583e-01, -3.915958000665990535e-01
1.659041472721075605e-01, 7.508337388188603134e-02, 2.256369530389713551e-01, 4.679458568189993894e-02, 1.697764887583441129e-01, 1.628120266841551200e-01, 2.157919351016529819e-01, 1.207264057465206736e-01, -2.887929605859223051e-02, 1.254850935700322634e-01, 5.178253679138272031e-02, -3.760539486295844808e-02, -1.925357834232032384e-01, 1.037563110424695040e-01, -4.949288235188623042e-02, -1.308864216819891346e-01, -1.523639214278362519e-01, -3.646395928711096968e-01, -3.133096489701113208e-01, -2.715840736969349911e-01, -1.769459586372406929e-03, -3.176393087812052207e-01, -4.255433423733496201e-01, -4.721325831903649406e-01
5.797354549644194444e-02, -6.608691188760454360e-02, -6.341428455644093631e-02, 6.599083175268545542e-02, 4.160421785678576623e-02, -1.137611222726076093e-01, 1.351080035163438990e-02, 3.644610099130115438e-02, -1.912537158088152833e-01, -5.603977681994003202e-02, 1.647145143809379264e-01, -1.256594017368813931e-01, 7.065093676680538060e-02, 2.229457521260330422e-01, -2.252708157265459754e-01, -8.870920261324975742e-02, -1.364695970752874132e-01, -2.770157854091382515e-02, -2.723828816739107261e-01, -2.016598951750961655e-01, 6.687289655705644376e-02, -1.604432443937494346e-01, -3.182737209240552034e-01, -1.973050815389194024e-01
8.197745881677159785e-02, 7.002262798760064411e-02, 1.998523755378005529e-01, 4.623686197009002630e-02, 2.534769955821198351e-01, 1.780842603913311284e-01, 3.372651399377094572e-01, 2.313159869565157567e-01, 5.516189143207415185e-02, 2.396865346469480851e-01, -5.274756400102210497e-04, 1.096254023986307190e-02, -3.230262205650759055e-01, -1.905904553283624750e-02, 3.501807073059046149e-02, -3.127600960420017229e-01, -2.814960615154042389e-01, -4.195737393987824526e-01, -6.580605826109139356e-01, -6.119581108981670958e-01, -1.544782243988409957e-02, -6.017342624918040617e-01, -3.482840546953143712e-01, -4.325238231709708225e-01
-1.013283044674562761e-01, -7.246376974436166685e-02, -2.112234924581003932e-03, -2.268348783819536529e-01, -1.187929141172208193e-02, 2.641983094463989934e-02, 3.476677117265247197e-01, 3.983456941803567575e-02, 2.156604069912148036e-01, 4.296986886162469377e-01, 4.022177737739056347e-02, 3.861661836155299010e-01, -1.141871062996519387e-01, -3.045982033645553561e-02, 4.119528787589847862e-01, 6.725374980877210640e-02, -5.668586656959408859e-02, -7.417021465179970963e-02, -9.060121753442604287e-02, -2.655048076117803024e-01, -1.347068624780761725e-01, -1.346583031715520018e-01, 5.100519974592851447e-02, -1.421274243905332468e-01
7.611035696124398078e-03, -1.492508489265873331e-02, -2.212273080224878667e-03, 1.118723987044300539e-01, 9.784876447938499477e-02, -7.835748363351567602e-02, 6.971121078555531092e-02, 5.608440579446462293e-02, -6.599193027957722668e-02, 4.851780285484141170e-02, 1.282227473253625682e-01, 5.730491203959761637e-02, 8.457626264908421621e-02, 1.210067019661202892e-01, -1.497028367207829669e-02, -9.466915720598945150e-02, -5.455983562714468438e-02, 2.928171472173363848e-02, -2.111103034353400965e-01, -3.251136389273119320e-01, -1.548716053029167983e-01, -1.385387475397280577e-01, -1.846583649096989466e-01, -1.125632414312578156e-01
1.400135048576374441e-01, 6.816817774030413390e-02, 1.813555507650886078e-01, -1.392831088938609185e-02, 1.342488870895741093e-01, 9.047454570977798982e-02, 2.515064444547925326e-01, 1.018029947515221301e-01, -4.197324035252979202e-02, 2.182203191787962515e-01, 9.392208748931699103e-02, 4.651787660640060995e-02, -1.461980108679014345e-01, 1.277413317145964788e-01, -7.487072054294251384e-04, -1.711772299899580185e-01, -2.251344101207574111e-01, -3.463205314916874555e-01, -4.112781693695209406e-01, -3.517699578295645502e-01, 2.176054532410426345e-02, -4.112328078906927753e-01, -3.587261860060352303e-01, -5.041265461876427434e-01
-2.646809681499831535e-02, -7.031025227179828196e-02, -5.053818487036949858e-02, -1.620484528857370488e-01, 1.541634894133931399e-01, -8.371261037330156307e-02, 2.156753451245633224e-01, -1.771842829544975281e-02, -2.142581638554387213e-01, 2.034310600717439133e-01, 2.137721391654013314e-01, 1.451369753575374733e-01, -1.707860512515754214e-01, 1.900135861933728298e-01, 1.347860872573406754e-01, -7.421593355547187465e-02, 2.454510846010537692e-02, -2.748973780848552595e-01, -3.179757327453647808e-01, -1.539290164688214002e-01, 2.593336829102233509e-01, -1.569805195828210265e-01, -2.647290034118028601e-02, -4.038886208647011755e-01
-2.884340508142460222e-02, 8.902743721727082726e-02, 1.152544803977605253e-01, -9.506648505693812701e-02, 1.340992209961855142e-01, 1.674279383044337544e-01, 2.261645711514376766e-01, 1.779170718798207262e-01, 1.478911781448236928e-01, 2.049350499414729632e-01, -1.717840306226881553e-01, 2.064665853244898597e-02, -2.571481696274423023e-01, -2.332653335347645296e-01, 3.170605776582080537e-02, -3.210913654424981112e-01, -1.017082566918836029e-01, -3.407801249965351498e-01, -3.606781025906686811e-01, -2.647555861843484126e-01, 1.235772846127569935e-01, -2.983456230310198021e-01, -7.178910780620423315e-02, -2.790206970583586910e-01
-1.707016869523130323e-02, 1.230042149039028698e-01, 1.285220388069611142e-01, -1.281895959169992993e-01, 8.310157928446450237e-02, 2.552984586252629029e-01, 2.787768654477542629e-01, 2.131182243796482800e-01, 2.655206111666426061e-01, 2.327725062064214256e-01, -2.702442688383233094e-01, 1.273194032847146289e-03, -3.754229374497075056e-01, -3.407781971398520238e-01, 1.119357493302540058e-01, -2.427965275345043139e-01, -1.503599760352928964e-02, -2.866113172310755242e-01, -2.036211275001677812e-01, -1.710135328610620231e-01, 6.861092041747733627e-02, -1.883374614940932223e-01, 5.517971236451052475e-02, -1.358166024721849108e-01
2.620923576087788934e-02, -4.295713989468467192e-02, 6.133177309237249769e-02, -2.122057799785103949e-01, -8.991602727392847272e-02, 1.794442542305270949e-01, 2.286360499901774757e-01, 1.285975800554073067e-01, 3.005051325346931312e-01, 2.576642212461999204e-01, -1.893154847104676908e-01, 1.049931989214152178e-01, -2.500415053021112222e-01, -2.074004822222412503e-01, 2.064520496904393154e-01, -5.560670440688237487e-02, -1.702038052627626863e-01, -1.205666740681795579e-01, -1.511118977369012573e-01, -1.682462143060980131e-01, 6.528813573188768649e-02, -2.095792859341551739e-01, 2.548140458317720847e-01, -9.715378873625000675e-03
3.093963461478149019e-02, 1.186489776974264561e-02, 5.598146098642255847e-02, -2.276592217857724768e-02, -1.553049367321812368e-01, 1.900413599162306955e-01, -3.363118503730786607e-02, 4.781924568154739819e-02, 2.396171566224294114e-01, 2.942505189052424183e-02, -2.145970107318183051e-01, -1.171296148022929300e-02, -2.726568509869489038e-02, -2.242370463739135067e-01, 4.080538430256199639e-02, -8.917749001644208195e-02, -4.572788465481401193e-02, 1.314141319422637011e-01, -6.204064033693884594e-02, -1.274669827162771552e-01, -1.856533804124921999e-02, -2.053899628868681715e-01, 2.782360777468796953e-01, 2.026266877586095638e-01
-1.475421015499553123e-01, -2.237747781388202128e-01, -8.126749743918194879e-02, -4.527561925806684040e-01, -1.479723546639198639e-01, -5.060618562314943281e-02, 1.429496950171260938e-01, -9.837715196351907998e-02, 1.030190947413781449e-01, 2.814198347261037680e-01, 8.914063854888522320e-02, 3.596220058345936943e-01, 4.553437593234996306e-02, 4.804389021212510796e-02, 3.715350387699388190e-01, 1.634027538308630012e-01, 3.816382705367370870e-02, 1.739222909115729077e-01, 3.104822526999954230e-02, -8.760509393851920179e-02, 2.034365512257177867e-03, 4.573666903440745495e-03, 4.508072982939577700e-01, 2.116968715216994423e-01
-1.882051455659720096e-01, -2.664188458678370397e-01, -2.149827311972955513e-01, -3.060661179385134045e-01, -3.579341627744553334e-01, -2.124820601180175961e-01, -8.604942441712509771e-02, -3.048182491116143700e-01, -1.908018456620264383e-02, 1.154756490281697995e-01, 1.718862239954995208e-01, 3.608725588510035553e-01, 3.053348906821179987e-01, 1.523706876357588114e-01, 3.297700010670621684e-01, 4.119273358855136125e-01, 1.179407064754053464e-01, 3.364585414323472135e-01, 2.914121962345918027e-01, 1.900985704367642859e-01, -1.116838763756703226e-02, 2.351582838380220364e-01, 3.733746509573450667e-01, 2.648354495858711855e-01
-1.616189480376629614e-02, -3.537040755121965974e-02, -1.243001168735888978e-01, 1.159810710578757786e-01, -6.425762909872498319e-02, -1.623147801097242771e-01, -1.489471612007117474e-01, -1.042180236275930816e-01, -1.871497408922933869e-01, -1.576913687495228311e-01, 2.222161747134039911e-01, -4.344793999638510429e-03, 3.036472818653116468e-01, 2.389519858779168837e-01, -1.023063073798970435e-01, 2.552359789742513763e-01, 3.128609929251592869e-01, 2.945794564519441661e-01, 4.256109442686871747e-01, 2.620732495582291932e-01, -1.659138127091207837e-01, 3.777704208613040238e-01, -1.988886401690524372e-02, 2.170025417071617113e-01
-1.456689551656104309e-01, -1.317597529110112464e-01, -2.116976789112221535e-01, 6.601859016500093028e-04, -3.198026574856120963e-01, -2.343456422117990157e-01, -4.589410025364460549e-02, -2.681025468238175113e-01, -6.523814212986479844e-02, 1.055993181450680524e-01, 2.671886722450116936e-01, 3.106890305500992211e-01, 4.252803952254994302e-01, 2.561567333421043147e-01, 2.604583623396202197e-01, 3.540381001061421173e-01, 2.629130296140371748e-01, 4.364251486798327306e-01, 4.221294504829405381e-01, 2.168431694558287659e-01, -1.139722851099706225e-01, 3.520534431279639942e-01, 1.106972861687871429e-01, 2.115318499261442664e-01
-7.977920879384564623e-02, 1.969432417089548443e-02, -1.639239382123278965e-01, 1.132282239241222815e-01, -2.233561061576437301e-01, -1.964745345247571051e-01, -2.290145160524156009e-01, -2.281250754704305383e-01, -1.902321881485467270e-01, -1.712724199142011128e-01, 1.036103181193098327e-01, -4.813042474002510174e-02, 3.139764176458914591e-01, 1.129261892323728950e-01, -1.120249986904892220e-01, 1.535864072304925776e-01, 1.852085819644538889e-01, 2.897714919521534593e-01, 3.597339947087145884e-01, 2.946340698081930110e-01, -2.081805480707988459e-02, 3.948214271080784932e-01, -5.173759682747840899e-02, 1.114004581365075769e-01
... 5 more rows
